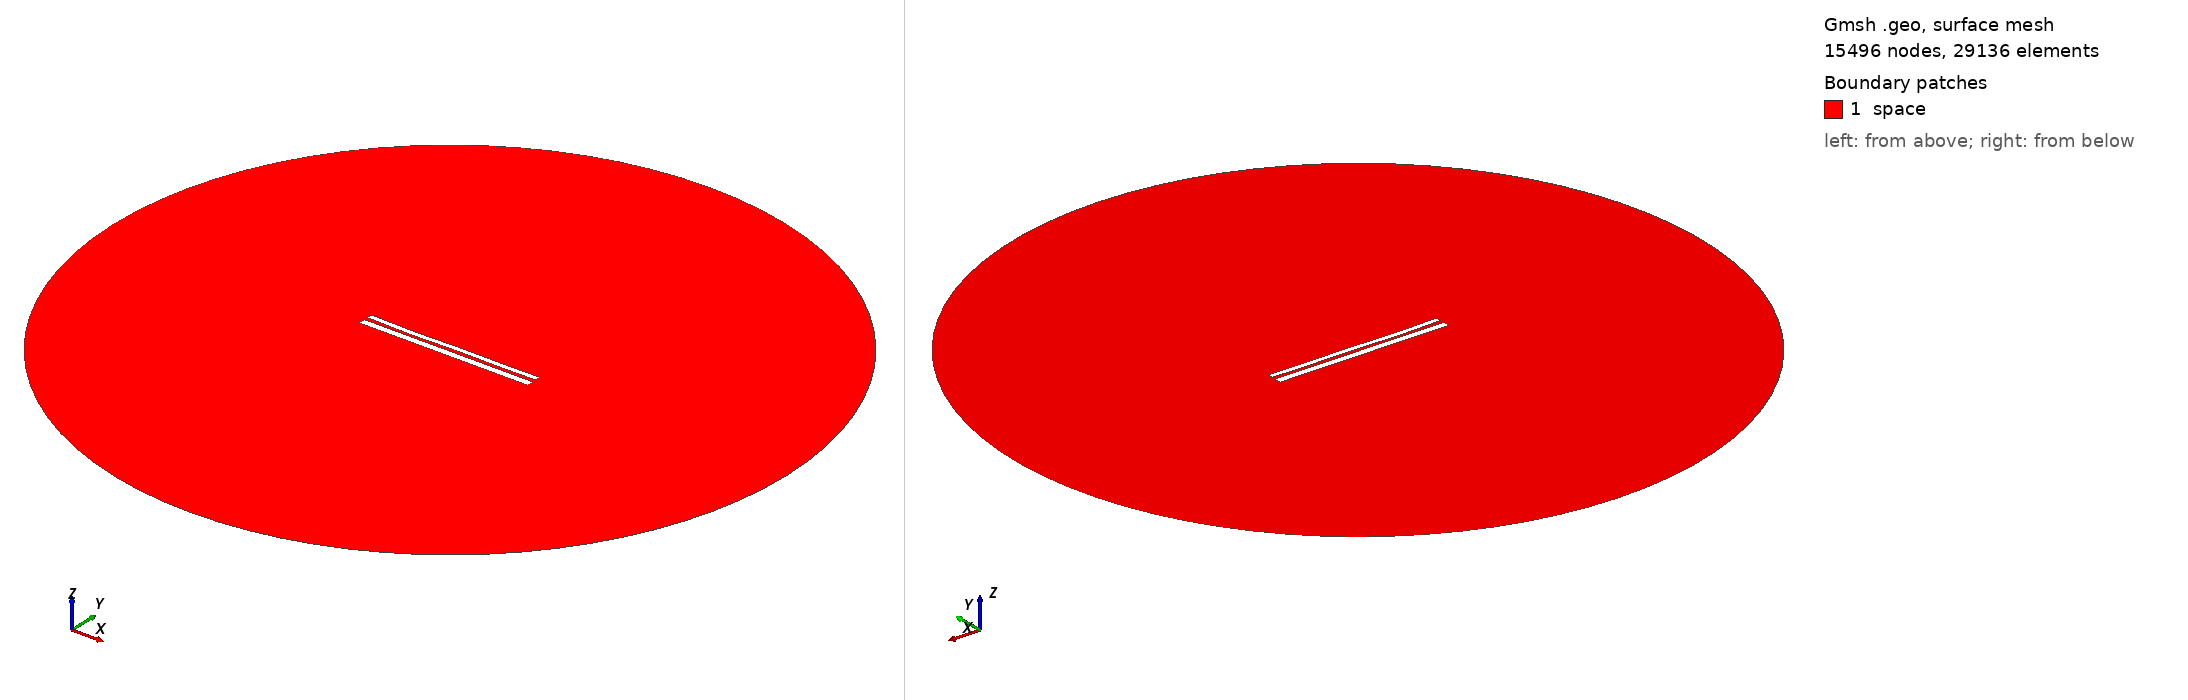

Gmsh geometry script, surface-meshed: 15496 nodes, 29136 surface elements. Boundary patches (legend numbers): 1 space. Left view from above one corner, right view from below the opposite corner. Legend entries are the model's physical surfaces. The drawing asked Gmsh for element sizes between 1% and 20% of the model's largest extent; the script's own settings can give other sizes.

=== 75.geo (drawn) ===
//---------------------------------------
// Geometry kernel
//---------------------------------------

SetFactory("OpenCASCADE");



//---------------------------------------
// Parameters of the geometry
//---------------------------------------

// Overetch of the upper plate
overetch = 0.38888888888888884;

// Distance between the plates
distance = 1.9444444444444444;

// Discretization over the x axis (for the deformation)
nx = 50; 

// Length of the plate
L = 100 - overetch; 

// Number of modes
n = 4; 

// 1st mode coefficient
coeff(1) = -0.15;
beta(1) = 0.596864 * 3.1415926535 / L;

// 2nd mode coefficient
coeff(2) = -0.15;
beta(2) = 1.49418 * 3.1415926535 / L;

// 3rd mode coefficient
coeff(3) = -0.15;
beta(3) = 2.50025 * 3.1415926535 / L;

// 4th mode coefficient
coeff(4) = -0.15;
beta(4) = 3.49999 * 3.1415926535 / L;



//---------------------------------------
// Upper plate (deformed rectangle)
//---------------------------------------

// Coordiantes of the upper plate
xmin = -50;
xmax = 50 - overetch;

// Height of the upper plate
yheight = 4 - 2 * overetch;

// Indexes of the points
UpperID[] = {};
LowerID[] = {};
LeftID[] = {};
RightID[] = {};

// Point index
p = 1;

// Horizontal edges
For i In {1:nx}
    x = xmin + (i-1)*(xmax - xmin)/(nx-1);

    y_bottom = distance / 2 + overetch;
    For j In {1:n}
        C = (Cosh(beta(j)*L) + Cos(beta(j)*L)) / (Sinh(beta(j)*L) + Sin(beta(j)*L));
        y_bottom  = y_bottom + coeff(j) * (Cosh(beta(j)*(x+50)) - Cos(beta(j)*(x+50)) - C * (Sinh(beta(j)*(x+50)) - Sin(beta(j)*(x+50))));
    EndFor

    y_top = y_bottom + yheight;

    Point(p) = {x, y_top, 0, 1.0};
    UpperID[i] = p;
    p = p + 1;

    Point(p) = {x, y_bottom, 0, 1.0};
    LowerID[i] = p;
    p = p + 1;
EndFor

// Create point lists
UpperPts[] = {}; LowerPts[] = {};
For i In {1:nx}
  UpperPts[] += {UpperID[i]};
  LowerPts[] += {LowerID[i]};
EndFor

// Build splines
Spline(1) = {UpperPts[]};
Spline(2) = {LowerPts[]};
Line(3) = {LowerPts[nx-1], UpperPts[nx-1]};
Line(4) = {LowerPts[0], UpperPts[0]};

// Build the plane surface
Curve Loop(1) = {2, 3, -1, -4};
Plane Surface(1) = {1};



//---------------------------------------
// Lower plate (rectangle)
//---------------------------------------

// Vertices
Point(1001) = {-50, -1, 0, 1.0};
Point(1002) = { 50, -1, 0, 1.0};
Point(1003) = { 50,  -5, 0, 1.0};
Point(1004) = {-50,  -5, 0, 1.0};

// Edges
Line(5) = {1001, 1002};
Line(6) = {1002, 1003};
Line(7) = {1003, 1004};
Line(8) = {1004, 1001};

// Plane surface
Line Loop(2) = {5, 6, 7, 8};
Plane Surface(2) = {2}; 



//---------------------------------------
// Outer (fictious) boundary
//---------------------------------------

// Points
Point(1005) = {0, 0, 0};       // Center
Point(1006) = {200, 0, 0};     // Start point
Point(1007) = {0, 200, 0};     // 90 degrees
Point(1008) = {-200, 0, 0};    // 180 degrees
Point(1009) = {0, -200, 0};    // 270 degrees

// Circle arcs (each needs start, center, end)
Circle(9) = {1006, 1005, 1007};
Circle(10) = {1007, 1005, 1008};
Circle(11) = {1008, 1005, 1009};
Circle(12) = {1009, 1005, 1006};

// Plane surface for the entire domain
Curve Loop(3) = {9, 10, 11, 12};
Surface(3) = {3};

// Subtract the plates from the whole domain to obtain the actual domain where we want to solve the equations
BooleanDifference{ Surface{3}; Delete; }{ Surface{1}; Surface{2}; Delete; }




//---------------------------------------
// Transfinite Lines/Curves
//---------------------------------------

// Set the number of points on the boundaries
r = 12;
d = 0.15;

// Plates
Transfinite Curve {1} = 50*r/4 Using Progression 1;
Transfinite Line {2} = 50*r Using Progression 1;
Transfinite Curve {3, 4} = 2*r Using Progression 1+d;
Transfinite Line {5} = 50*r Using Progression 1;
Transfinite Line {7} = 50*r/4 Using Progression 1;
Transfinite Line {6} = 2*r Using Progression 1+d;
Transfinite Line {8} = 2*r Using Progression 1-d;

// Outer boundary
Transfinite Line {9, 10, 11, 12} = 20 Using Progression 1;



//---------------------------------------
// Physical groups
//---------------------------------------                

// Physical curves (boundaries)
Physical Line("force_segment", 10) = {2};
Physical Line("upper_plate", 11) = {1, 3, 4};
Physical Line("lower_plate", 12) = {5, 6, 7, 8};
Physical Line("boundary", 20) = {9, 10, 11, 12};

// Physical Surfaces
Physical Surface("space", 30) = {3};



//---------------------------------------
// 6. Generate the Mesh
//---------------------------------------

// 2D mesh generation
Mesh 2;
